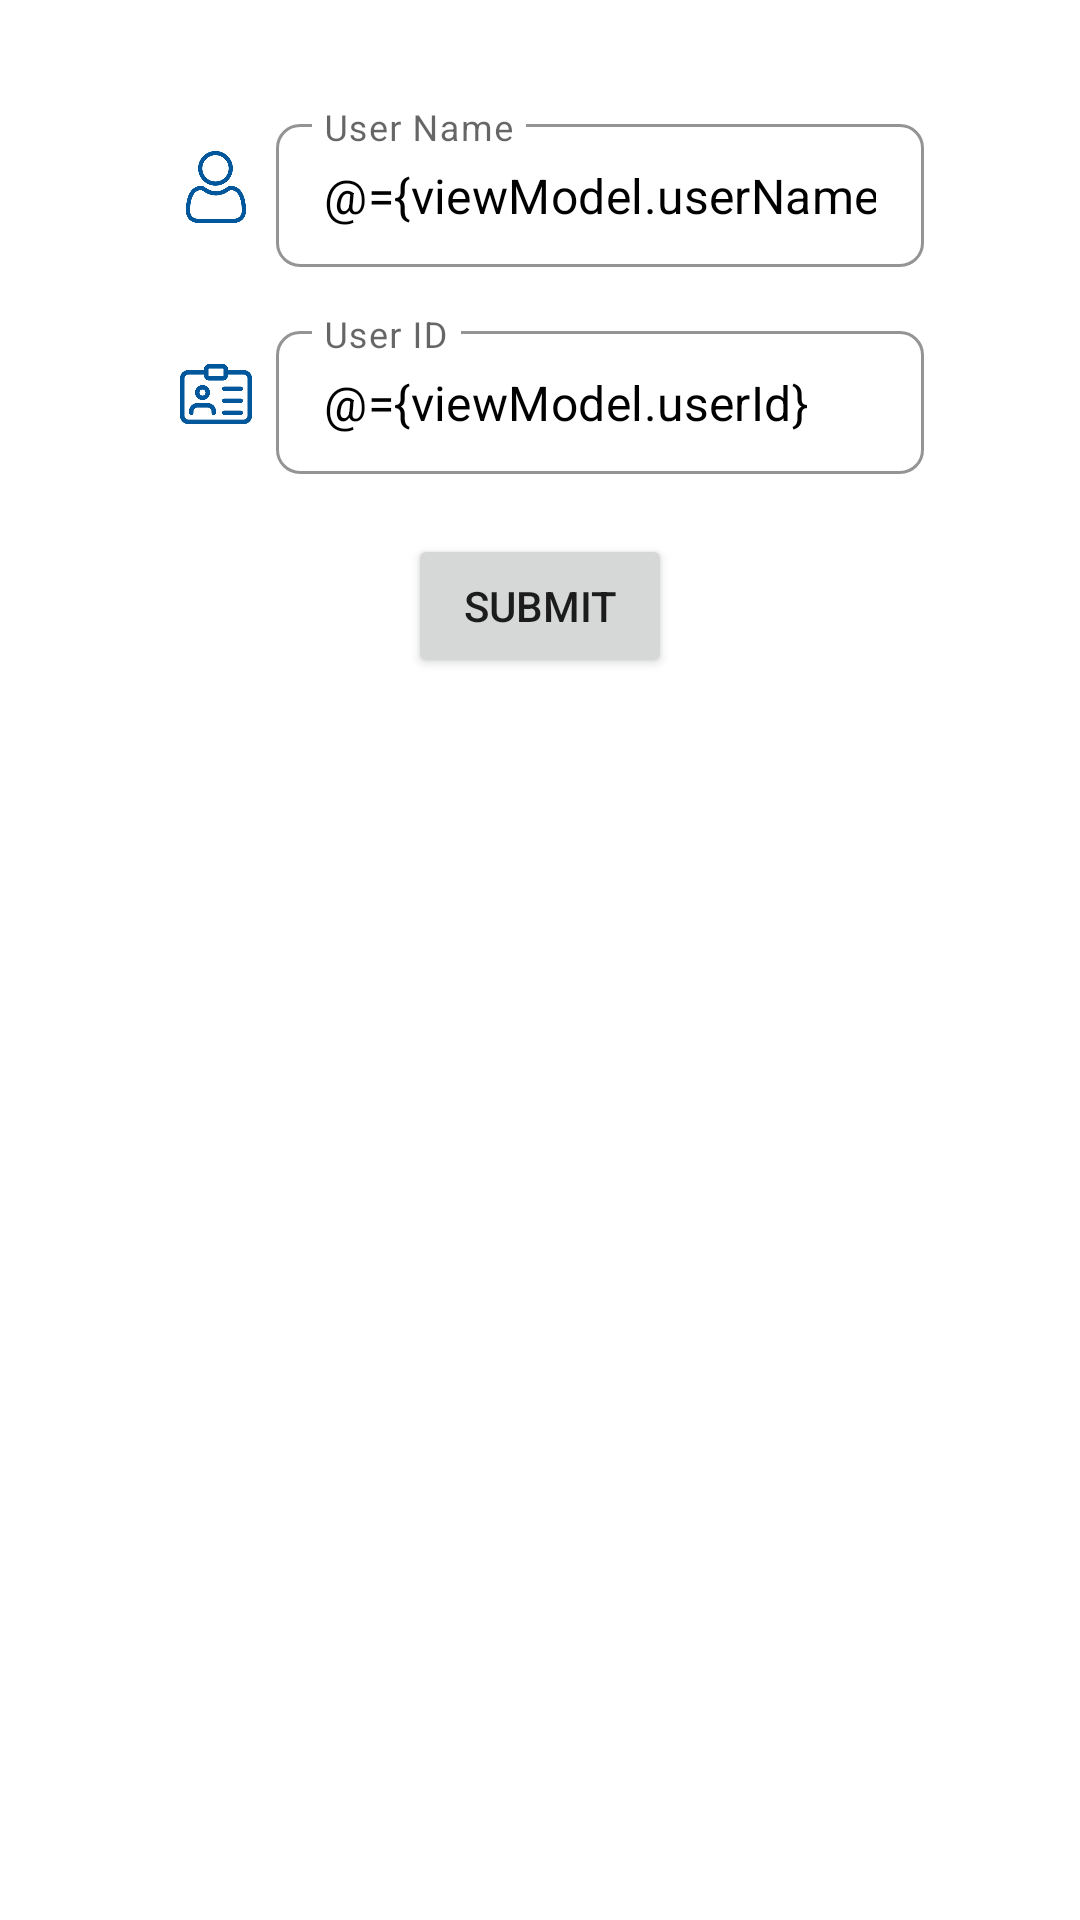

This screen was rendered from an Android layout file. Write that file and the resources it references.
<!-- AndroidManifest.xml: application theme AppTheme -->
<!-- res/layout/activity_attendance.xml -->
<?xml version="1.0" encoding="utf-8"?>
<layout xmlns:android="http://schemas.android.com/apk/res/android"
    xmlns:app="http://schemas.android.com/apk/res-auto"
    xmlns:tools="http://schemas.android.com/tools"
    tools:context=".activity.AttendanceActivity">

    <data>
        <variable
            name="viewModel"
            type="com.monim.onlineattendance.view_models.AttendanceViewModel" />
    </data>

    <LinearLayout
        android:layout_width="match_parent"
        android:layout_height="wrap_content"
        android:orientation="vertical"
        android:padding="16dp">

        <LinearLayout
            android:layout_width="match_parent"
            android:layout_height="wrap_content"
            android:orientation="horizontal"
            android:layout_marginStart="32dp"
            android:layout_marginEnd="32dp"
            android:layout_marginTop="16dp"
            android:padding="4dp"
            android:gravity="center_vertical">

            <ImageView
                android:layout_width="40dp"
                android:layout_height="40dp"
                android:src="@drawable/ic_name"
                android:padding="8dp"
                app:tint="?colorPrimaryDark"/>

            <com.google.android.material.textfield.TextInputLayout
                android:layout_width="match_parent"
                android:layout_height="wrap_content"
                style="@style/TextInputLayoutStyle">

                <com.google.android.material.textfield.TextInputEditText
                    android:layout_width="match_parent"
                    android:layout_height="wrap_content"
                    android:hint="@string/user_name_hint"
                    android:inputType="text"
                    android:imeOptions="actionNext"
                    android:text="@={viewModel.userName}"
                    android:textColor="@color/black"/>

            </com.google.android.material.textfield.TextInputLayout>

        </LinearLayout>

        <LinearLayout
            android:layout_width="match_parent"
            android:layout_height="wrap_content"
            android:orientation="horizontal"
            android:layout_marginStart="32dp"
            android:layout_marginEnd="32dp"
            android:layout_marginTop="8dp"
            android:padding="4dp"
            android:gravity="center_vertical">

            <ImageView
                android:layout_width="40dp"
                android:layout_height="40dp"
                android:src="@drawable/ic_id_card"
                android:padding="8dp"
                app:tint="?colorPrimaryDark"/>

            <com.google.android.material.textfield.TextInputLayout
                android:layout_width="match_parent"
                android:layout_height="wrap_content"
                style="@style/TextInputLayoutStyle">

                <com.google.android.material.textfield.TextInputEditText
                    android:layout_width="match_parent"
                    android:layout_height="wrap_content"
                    android:hint="@string/user_id_hint"
                    android:inputType="text"
                    android:imeOptions="actionDone"
                    android:text="@={viewModel.userId}"
                    android:textColor="@color/black"/>

            </com.google.android.material.textfield.TextInputLayout>

        </LinearLayout>

        <Button
            android:layout_width="wrap_content"
            android:layout_height="wrap_content"
            android:layout_marginTop="16dp"
            android:layout_gravity="center_horizontal"
            android:text="@string/submit"
            android:enabled="@{viewModel.isRequesting ? false : true}"
            android:onClick="@{(view) -> viewModel.onSubmitClick(view)}"/>

    </LinearLayout>

</layout>
<!-- resources referenced by this layout -->
<resources>
  <color name="black">#000000</color>
  <!-- drawable ic_id_card: png bitmap (drawable-hdpi, 7644 bytes) -->
  <!-- drawable ic_name: png bitmap (drawable-mdpi, 6428 bytes) -->
  <string name="submit">Submit</string>
  <string name="user_id_hint">User ID</string>
  <string name="user_name_hint">User Name</string>
  <style name="TextInputLayoutStyle" parent="Widget.MaterialComponents.TextInputLayout.OutlinedBox.Dense">
          <item name="boxStrokeColor">@color/colorPrimaryDark</item>
          <item name="hintTextColor">@color/colorPrimaryDark</item>
          <item name="boxStrokeWidth">1dp</item>
          <item name="boxCornerRadiusBottomEnd">8dp</item>
          <item name="boxCornerRadiusBottomStart">8dp</item>
          <item name="boxCornerRadiusTopStart">8dp</item>
          <item name="boxCornerRadiusTopEnd">8dp</item>
      </style>
  <style name="AppTheme" parent="Theme.MaterialComponents.Light.DarkActionBar">
          
          <item name="colorPrimary">@color/colorPrimary</item>
          <item name="colorPrimaryDark">@color/colorPrimaryDark</item>
          <item name="colorAccent">@color/colorAccent</item>
      </style>
  <color name="colorPrimaryDark">#01579B</color>
  <color name="colorPrimary">#01579B</color>
  <color name="colorAccent">#C13A52</color>
</resources>
